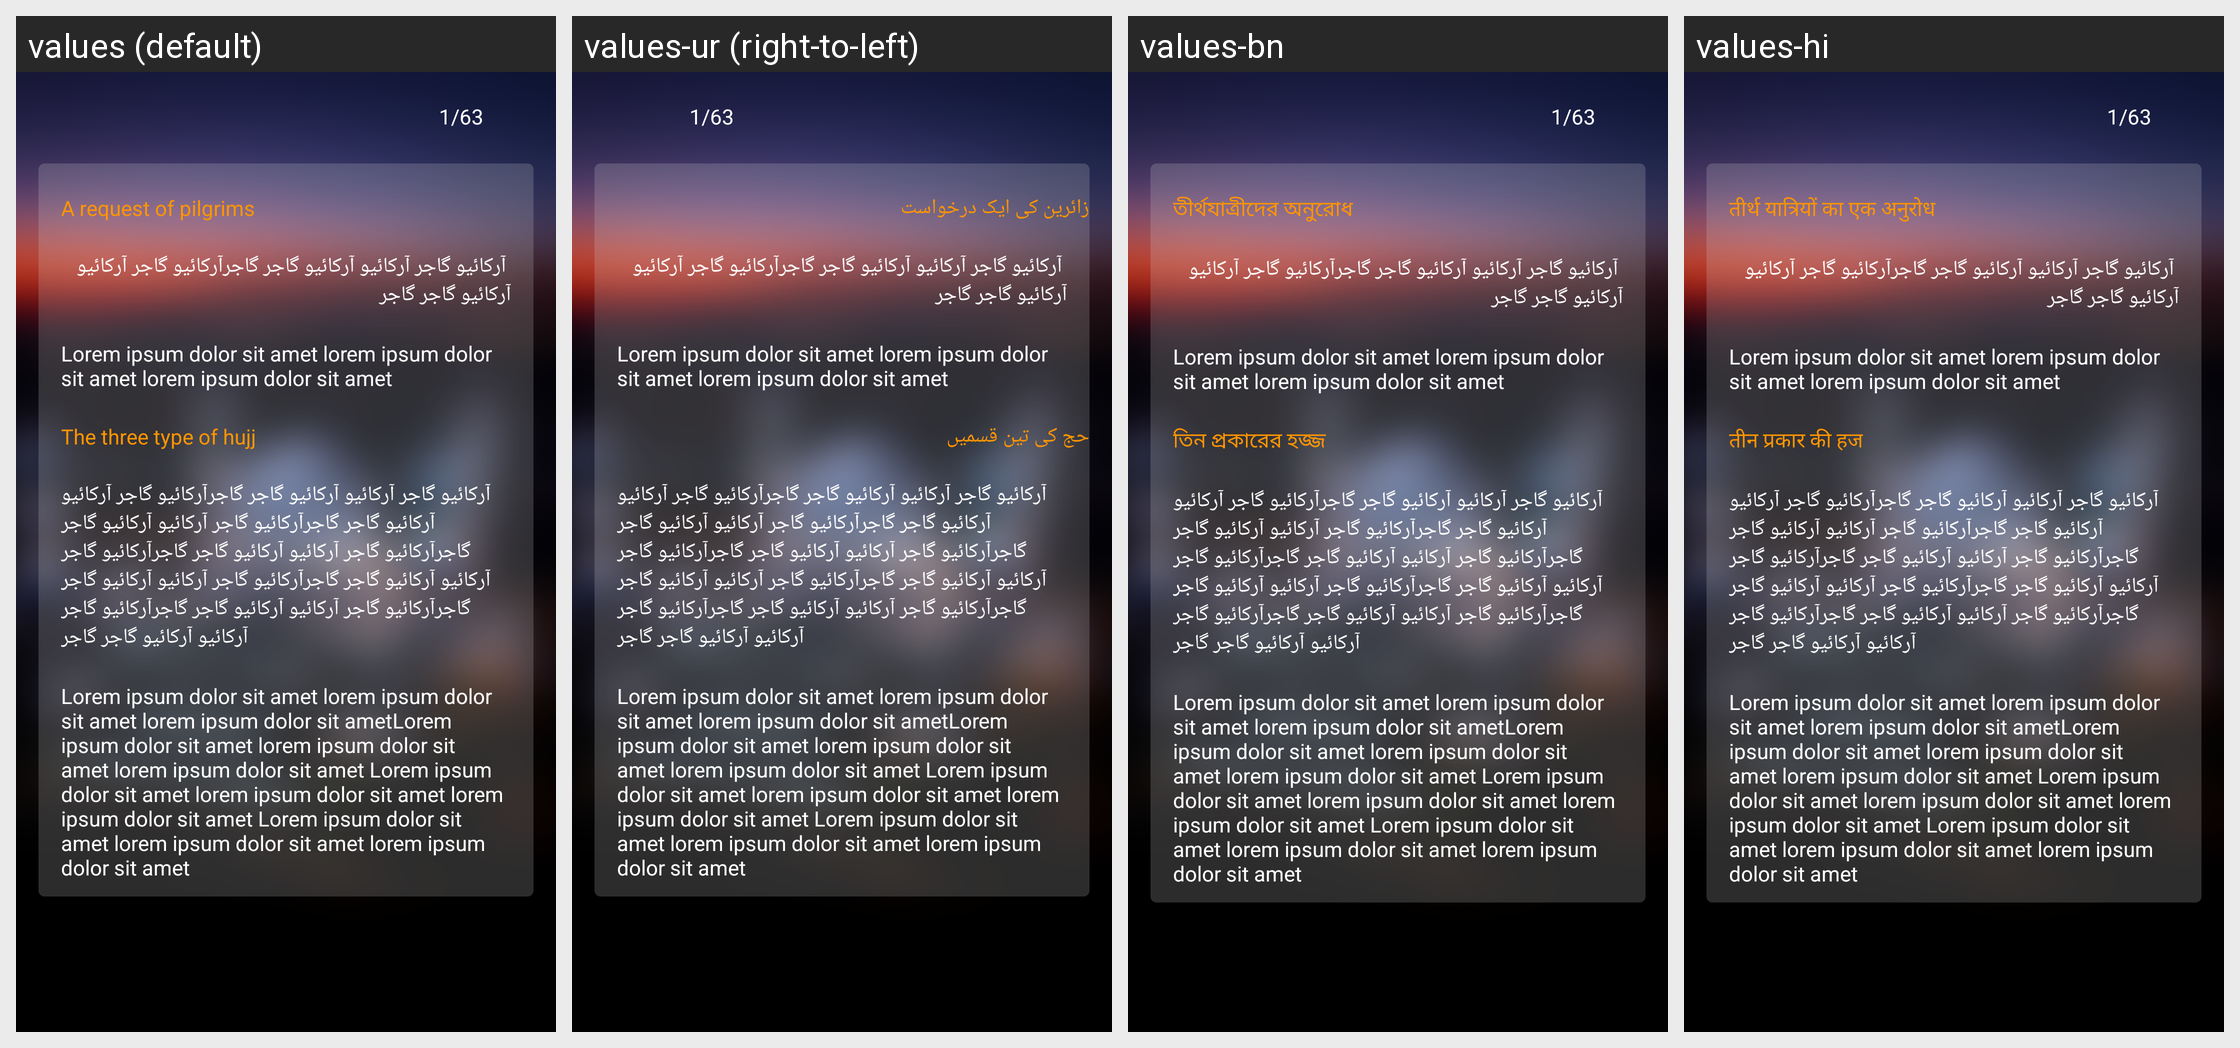

Strings drawn on this Android screen and how each of the app's shown locales translates them:
Android screen res/layout/a_request_of_piligrims.xml rendered under 4 locales, left to right: values (default), values-ur (right-to-left), values-bn, values-hi. Device: Nexus 5 (rendered at 1080×1920; each locale shown at half size, 540×960, under a caption strip naming it); theme AppTheme.NoActionBar.
Other locales in the repository, not shown: values-ar, values-ca, values-es, values-fr, values-ms, values-pt.
Strings drawn on this screen, with the default value and each locale's value (text and hints the layout hard-codes, and strings that could not be matched under every locale, appear in the picture but are not listed):

A_request
  values: A request of pilgrims
  values-ur: زائرین کی ایک درخواست
  values-bn: তীর্থযাত্রীদের অনুরোধ
  values-hi: तीर्थ यात्रियों का एक अनुरोध

Lorem
  values: Lorem ipsum dolor sit amet lorem ipsum dolor sit amet lorem ipsum dolor sit amet
  values-ur: Lorem ipsum dolor sit amet lorem ipsum dolor sit amet lorem ipsum dolor sit amet
  values-bn: Lorem ipsum dolor sit amet lorem ipsum dolor sit amet lorem ipsum dolor sit amet
  values-hi: Lorem ipsum dolor sit amet lorem ipsum dolor sit amet lorem ipsum dolor sit amet

The_three_type_of_hujj
  values: The three type of hujj
  values-ur: حج کی تین قسمیں
  values-bn: তিন প্রকারের হজ্জ
  values-hi: तीन प्रकार की हज
